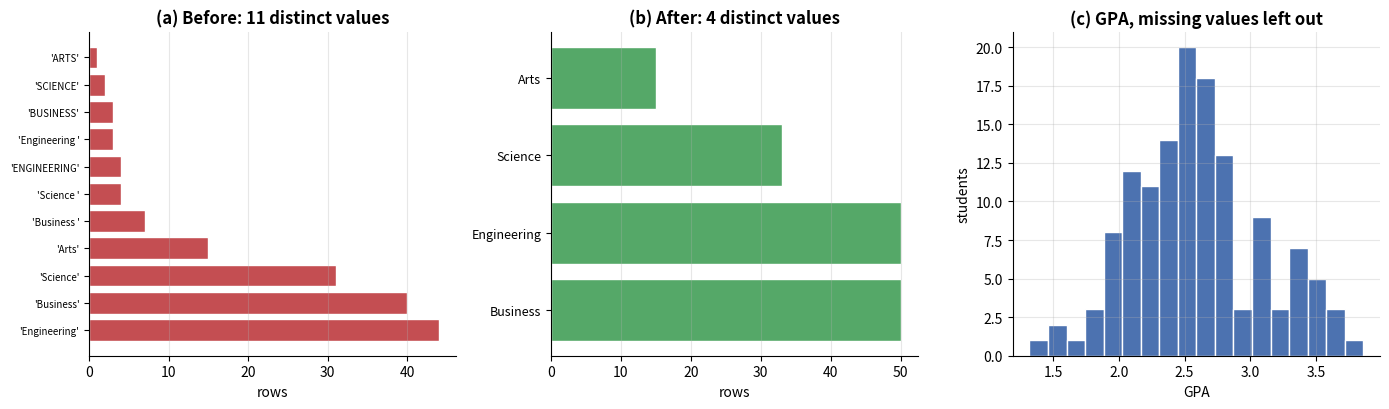

The matplotlib source for this figure:
# ---------------------------------------------------------------------------
# All imports for this notebook. Run this cell first.
# ---------------------------------------------------------------------------
import numpy as np
import pandas as pd
import matplotlib.pyplot as plt
import seaborn as sns
import warnings

# Reproducibility: every dataset in this notebook is generated from this seed,
# so your numbers will match the ones shown in the lecture exactly.
RANDOM_SEED = 42
rng = np.random.default_rng(RANDOM_SEED)

# Consistent, colour-blind-safe plotting defaults for the whole course.
PALETTE = ["#4C72B0", "#DD8452", "#55A868", "#C44E52", "#8172B3", "#937860"]
plt.rcParams.update({
    "figure.figsize": (9, 4.5),
    "figure.dpi": 100,
    "axes.grid": True,
    "axes.spines.top": False,
    "axes.spines.right": False,
    "grid.alpha": 0.3,
    "axes.titlesize": 12,
    "axes.titleweight": "bold",
    "font.size": 10,
})
sns.set_palette(PALETTE)

pd.set_option("display.max_columns", 30)
pd.set_option("display.width", 120)

print("Environment ready.")
print(f"  numpy   {np.__version__}")
print(f"  pandas  {pd.__version__}")
print(f"  seaborn {sns.__version__}")
print(f"  seed    {RANDOM_SEED}")

def generate_messy_enrolments(n: int = 150, seed: int = RANDOM_SEED) -> pd.DataFrame:
    """Build a reproducible enrolment frame containing realistic defects.

    Defects introduced, all of which occur in real administrative exports:
      - missing GPA (not recorded) and missing scholarship_usd (means zero)
      - inconsistent whitespace and capitalisation in `faculty`
      - `credits` stored as text, with one unparseable value
      - six duplicated rows
      - two rows that are entirely empty apart from the identifier

    Parameters
    ----------
    n : int
        Number of base records before duplicates are added.
    seed : int
        Seed for reproducibility.

    Returns
    -------
    pandas.DataFrame
    """
    generator = np.random.default_rng(seed)

    faculties = ["Engineering", "Business", "Science", "Arts"]
    faculty = generator.choice(faculties, size=n, p=[0.35, 0.30, 0.20, 0.15])
    ability = generator.normal(0, 1, size=n)

    frame = pd.DataFrame({
        "student_id": [f"S{2026000 + i}" for i in range(n)],
        "faculty": faculty,
        "credits": generator.choice([12, 15, 18], size=n, p=[0.25, 0.50, 0.25]),
        "gpa": np.clip(2.6 + ability * 0.5, 0, 4).round(2),
        "attendance_pct": np.clip(78 + ability * 9 + generator.normal(0, 5, n),
                                  0, 100).round(1),
        "scholarship_usd": np.where(
            generator.random(n) < 0.25,
            (generator.integers(200, 1200, size=n) // 50 * 50).astype(float),
            0.0,
        ),
    })

    # Missing GPA: not recorded for 12% of students.
    frame.loc[generator.random(n) < 0.12, "gpa"] = np.nan

    # Missing scholarship: exported as blank where the amount was zero.
    frame.loc[frame["scholarship_usd"] == 0, "scholarship_usd"] = np.nan

    # Missing attendance for a few students.
    frame.loc[generator.random(n) < 0.05, "attendance_pct"] = np.nan

    # Inconsistent text: stray whitespace and capitalisation.
    messy_text = generator.random(n)
    frame.loc[messy_text < 0.10, "faculty"] = frame.loc[messy_text < 0.10, "faculty"] + " "
    frame.loc[messy_text > 0.92, "faculty"] = frame.loc[messy_text > 0.92, "faculty"].str.upper()

    # credits stored as text, with one unparseable entry.
    frame["credits"] = frame["credits"].astype(str)
    frame.loc[7, "credits"] = "not recorded"

    # Two rows that are empty apart from the identifier.
    for position in [30, 90]:
        frame.loc[position, ["faculty", "credits", "gpa",
                             "attendance_pct", "scholarship_usd"]] = np.nan

    # Six duplicated rows, appended at the end.
    duplicates = frame.iloc[[3, 11, 25, 44, 60, 77]].copy()
    frame = pd.concat([frame, duplicates], ignore_index=True)

    return frame


messy = generate_messy_enrolments()

print("shape:", messy.shape)
print()
print(messy.head(8))

# The first inspection from Week 4, on a frame that needs it.
messy.info()

print("\nMissing values per column:")
missing = pd.DataFrame({
    "n_missing": messy.isna().sum(),
    "pct": (messy.isna().mean() * 100).round(1),
})
print(missing[missing["n_missing"] > 0])

print(f"\nTotal missing values: {int(messy.isna().sum().sum())}")
print(f"Rows with at least one missing value: {int(messy.isna().any(axis=1).sum())} "
      f"of {len(messy)}")

# An integer Series that acquires a missing value is promoted to float.
counts = pd.Series([10, 20, 30, 40])
print("Original :", counts.dtype, counts.tolist())

with_missing = counts.copy()
with_missing[1] = np.nan
print("With NaN :", with_missing.dtype, with_missing.tolist())

print("\nThe values are now 10.0, nan, 30.0, 40.0. An int64 column cannot hold")
print("NaN, because NaN is a floating-point value, so pandas promotes the")
print("whole column. Identifiers printed as 1001.0 are this, every time.")

# The nullable integer type holds pd.NA without promoting.
nullable = pd.Series([10, 20, 30, 40], dtype="Int64")
nullable[1] = pd.NA
print("\nAs Int64  :", nullable.dtype, nullable.tolist())
print("Note the capital I. 'int64' is the NumPy type; 'Int64' is the pandas")
print("nullable type, which has a missing marker of its own.")

# pd.isna handles every marker; np.isnan and == do not.
print("\npd.isna(np.nan), pd.isna(pd.NaT), pd.isna(None), pd.isna(pd.NA):",
      pd.isna(np.nan), pd.isna(pd.NaT), pd.isna(None), pd.isna(pd.NA))
print("np.nan == np.nan  ->", np.nan == np.nan, " (never compare with ==)")

print(f"{'call':<42}{'rows kept':>11}{'lost':>8}")
print("-" * 61)
original = len(messy)
variants = {
    "no cleaning": messy,
    "dropna()": messy.dropna(),
    "dropna(how='all')": messy.dropna(how="all"),
    "dropna(subset=['gpa'])": messy.dropna(subset=["gpa"]),
    "dropna(thresh=4)": messy.dropna(thresh=4),
}
for label, frame in variants.items():
    print(f"{label:<42}{len(frame):>11}{original - len(frame):>8}")

print(f"\ndropna() with no arguments removes "
      f"{original - len(messy.dropna())} of {original} rows — "
      f"{(original - len(messy.dropna())) / original * 100:.0f}% of the data.")
print("\nOne missing value anywhere in a row removes the whole row. On a wide")
print("table this deletes most of the data while looking like a tidy-up.")
print("Always compare len() before and after.")

# The two rows that are genuinely empty are the ones worth dropping outright.
key_columns = ["faculty", "credits", "gpa", "attendance_pct", "scholarship_usd"]
empty_rows = messy[messy[key_columns].isna().all(axis=1)]

print(f"Rows empty apart from the identifier: {len(empty_rows)}")
print(empty_rows)

print("\nThese carry no information, so dropping them loses nothing.")
print("That is a different judgement from dropping a row because ONE field")
print("is missing.")

gpa = messy["gpa"]
print(f"gpa: {gpa.isna().sum()} missing of {len(gpa)}")
print(f"  observed mean   {gpa.mean():.3f}")
print(f"  observed median {gpa.median():.3f}")

comparison = pd.DataFrame({
    "constant_0": gpa.fillna(0),
    "mean": gpa.fillna(gpa.mean()),
    "median": gpa.fillna(gpa.median()),
})
print("\nWhat each choice does to the column statistics:")
print(comparison.agg(["mean", "std", "min"]).round(3))

print("\nFilling with 0 moves the mean a long way and invents 18 students with")
print("a GPA of zero. It is the wrong answer here: a missing GPA means")
print("'not recorded', not 'scored nothing'.")

# Filling within a group says more than filling from the whole column.
clean_faculty = messy["faculty"].str.strip().str.title()

group_median = messy.assign(faculty=clean_faculty).groupby("faculty")["gpa"].transform("median")
overall_median = messy["gpa"].median()

filled = pd.DataFrame({
    "faculty": clean_faculty,
    "gpa": messy["gpa"],
    "by_overall": messy["gpa"].fillna(overall_median),
    "by_faculty": messy["gpa"].fillna(group_median),
})

print("Faculty medians:")
print(filled.groupby("faculty")["gpa"].median().round(3))

print(f"\nOverall median: {overall_median:.3f}")

print("\nRows where the two approaches disagree, first six:")
disagree = filled[filled["gpa"].isna()].head(6)
print(disagree[["faculty", "by_overall", "by_faculty"]].round(3).to_string())

print("\ntransform('median') returns a value per ROW, aligned to the original")
print("index, which is what fillna needs. agg('median') would return one value")
print("per group and would not align.")

# ffill and bfill are for ORDERED data only.
readings = pd.Series([20.1, np.nan, np.nan, 21.4, np.nan, 22.0],
                     index=pd.date_range("2026-03-01", periods=6, freq="D"))

print("Daily sensor readings with gaps:")
print(readings)

print("\nffill (carry the last observation forward):")
print(readings.ffill())

print("\nbfill (carry the next observation backward):")
print(readings.bfill())

print("\nThese make sense here because the rows are in time order and a")
print("temperature does not jump. On unordered rows they simply propagate")
print("whatever happened to be above, which means nothing.")

print(f"Fully duplicated rows        : {int(messy.duplicated().sum())}")
print(f"Duplicated student_id values : {int(messy.duplicated(subset=['student_id']).sum())}")

print("\nkeep='first' (the default) marks the 2nd and later copies:")
print(messy[messy.duplicated(subset=["student_id"])][["student_id", "faculty", "gpa"]])

print("\nkeep=False marks EVERY row in a duplicated group, which is what you")
print("want when inspecting them:")
all_copies = messy[messy.duplicated(subset=["student_id"], keep=False)]
print(all_copies[["student_id", "faculty", "gpa"]].sort_values("student_id"))

deduplicated = messy.drop_duplicates(subset=["student_id"], keep="first")
print(f"\nAfter drop_duplicates: {len(messy)} -> {len(deduplicated)} rows")

print("credits dtype:", messy["credits"].dtype)
print("distinct values:", sorted(messy["credits"].dropna().unique()))

# astype is strict: one bad value and the whole call fails.
try:
    messy["credits"].astype(int)
except ValueError as exc:
    print(f"\nastype(int) raises:\n  ValueError: {str(exc)[:80]}...")

# to_numeric with errors='coerce' converts what it can and marks the rest.
credits_numeric = pd.to_numeric(messy["credits"], errors="coerce")
print(f"\nto_numeric(errors='coerce'): dtype {credits_numeric.dtype}")
print(f"  values that became NaN: {int(credits_numeric.isna().sum() - messy['credits'].isna().sum())}")
print(f"  total missing now     : {int(credits_numeric.isna().sum())}")

print("\nThe count of newly-created NaN is a measure of how bad the column is.")
print("Check it rather than assuming the conversion was clean.")

# Nullable Int64 keeps the values as integers despite the missing entries.
credits_nullable = credits_numeric.astype("Int64")
print(f"\nAs Int64: {credits_nullable.dtype}")
print(credits_nullable.head(9).tolist())

# 'category' for low-cardinality text: less memory, faster grouping.
faculty_clean = messy["faculty"].str.strip().str.title()

as_object = faculty_clean.memory_usage(deep=True)
as_category = faculty_clean.astype("category").memory_usage(deep=True)

print(f"faculty as text     : {as_object:>8,} bytes")
print(f"faculty as category : {as_category:>8,} bytes")
print(f"reduction           : {(1 - as_category / as_object) * 100:.0f}%")
print("\nThe category type stores each distinct value once and replaces the")
print("column with integer codes. Worth doing on any text column with few")
print("distinct values and many rows.")

print("Distinct faculty values BEFORE cleaning:")
for value in sorted(messy["faculty"].dropna().unique()):
    print(f"  {value!r}")

print(f"\n{messy['faculty'].nunique()} distinct values for what should be 4 faculties.")
print("Note that 'Engineering' and 'Engineering ' print almost identically")
print("but group separately.")

cleaned_faculty = messy["faculty"].str.strip().str.title()
print("\nAfter .str.strip().str.title():")
for value in sorted(cleaned_faculty.dropna().unique()):
    print(f"  {value!r}")
print(f"\n{cleaned_faculty.nunique()} distinct values.")

# Other .str methods used constantly.
sample = pd.Series(["  S2026001 ", "s2026002", "S2026003", None])

print("original      :", sample.tolist())
print(".str.strip()  :", sample.str.strip().tolist())
print(".str.upper()  :", sample.str.upper().tolist())
print(".str.len()    :", sample.str.len().tolist())

# Missing values propagate through .str, which breaks a boolean mask.
print("\n.str.contains('2026') without na=False:")
print(sample.str.contains("2026").tolist(), " <- contains NaN, unusable as a mask")
print(".str.contains('2026', na=False):")
print(sample.str.contains("2026", na=False).tolist(), " <- usable")

# zfill restores leading zeros lost to a numeric read.
codes = pd.Series([42, 43, 7]).astype(str)
print("\nRestoring leading zeros with .str.zfill(4):", codes.str.zfill(4).tolist())

demo = pd.DataFrame({
    "student_id": ["S001", "S002", "S003", "S004"],
    "gpa": [3.4, 1.8, 2.9, 1.5],
    "status": ["ok", "ok", "ok", "ok"],
})

print("Starting frame:")
print(demo)

# CHAINED ASSIGNMENT: two separate operations. This does not work.
attempt = demo.copy()
with warnings.catch_warnings(record=True) as caught:
    warnings.simplefilter("always")
    attempt[attempt["gpa"] < 2.0]["status"] = "probation"
    warning_names = [w.category.__name__ for w in caught]

print("\nAfter  attempt[attempt['gpa'] < 2.0]['status'] = 'probation':")
print(attempt)
print("\nwarnings raised:", warning_names or ["(none shown in this pandas version)"])
print("status column unchanged:", (attempt["status"] == "ok").all())

# THE FIX: one operation, both axes named.
fixed = demo.copy()
fixed.loc[fixed["gpa"] < 2.0, "status"] = "probation"

print("After  fixed.loc[fixed['gpa'] < 2.0, 'status'] = 'probation':")
print(fixed)
print("\nIt worked. Two rows changed.")

print("\n" + "=" * 70)
print("WHY")
print("=" * 70)
print("  df[mask]['col'] = value   is TWO operations:")
print("      1. df[mask]      -> builds a new temporary object")
print("      2. ['col'] = ... -> modifies that temporary, which is discarded")
print()
print("  df.loc[mask, 'col'] = value   is ONE operation:")
print("      pandas sees both axes at once and writes to the original")
print()
print("  pandas 1.x-2.x : SettingWithCopyWarning; the write MIGHT land")
print("  pandas 3.0+    : ChainedAssignmentError; the write NEVER lands")
print()
print(f"  You are running pandas {pd.__version__}")
print("\n  The 2.x behaviour is the more dangerous one, because code that")
print("  appeared to work on one machine can silently stop working on another.")

def clean_enrolments(raw: pd.DataFrame) -> tuple:
    """Clean the enrolment frame, returning the result and a log of each step.

    The order matters: text is normalised before grouping, duplicates are
    removed before statistics are computed from the data, and type conversion
    happens before any numeric filling.

    Parameters
    ----------
    raw : pandas.DataFrame
        The messy frame.

    Returns
    -------
    (pandas.DataFrame, list of dict)
        The cleaned frame, and one log entry per step.
    """
    frame = raw.copy()          # never modify the caller's data
    log = []

    def record(step, before, after, note):
        log.append({"step": step, "rows_before": before,
                    "rows_after": after, "note": note})

    # 1. Normalise text first, so grouping and deduplication see real duplicates.
    frame["faculty"] = frame["faculty"].str.strip().str.title()
    record("normalise text", len(frame), len(frame),
           "stripped whitespace and title-cased faculty")

    # 2. Drop rows that are empty apart from the identifier: no information.
    key_columns = ["faculty", "credits", "gpa", "attendance_pct", "scholarship_usd"]
    before = len(frame)
    frame = frame[~frame[key_columns].isna().all(axis=1)]
    record("drop empty rows", before, len(frame), "all key fields missing")

    # 3. Remove duplicate student records, keeping the first.
    before = len(frame)
    frame = frame.drop_duplicates(subset=["student_id"], keep="first")
    record("drop duplicates", before, len(frame), "duplicate student_id")

    # 4. Convert credits to a nullable integer; unparseable values become NA.
    frame["credits"] = pd.to_numeric(frame["credits"], errors="coerce").astype("Int64")
    record("convert credits", len(frame), len(frame),
           f"{int(frame['credits'].isna().sum())} unparseable or missing")

    # 5. A missing scholarship means no scholarship was awarded, so 0 is correct.
    filled = int(frame["scholarship_usd"].isna().sum())
    frame["scholarship_usd"] = frame["scholarship_usd"].fillna(0.0)
    record("fill scholarship", len(frame), len(frame),
           f"{filled} blanks filled with 0 (blank means no award)")

    # 6. A missing GPA was NOT recorded, so it is left missing. Filling it
    #    would invent data. This is a decision, not an oversight.
    record("gpa left as NaN", len(frame), len(frame),
           f"{int(frame['gpa'].isna().sum())} left missing deliberately")

    # 7. faculty as a category: fewer bytes, faster grouping.
    frame["faculty"] = frame["faculty"].astype("category")
    record("faculty to category", len(frame), len(frame), "low cardinality")

    return frame.reset_index(drop=True), log


cleaned, log = clean_enrolments(messy)

print(pd.DataFrame(log).to_string(index=False))
print(f"\n{len(messy)} rows in, {len(cleaned)} rows out "
      f"({len(messy) - len(cleaned)} removed)")
print("\nDtypes after cleaning:")
print(cleaned.dtypes)
print(f"\nRemaining missing values:\n{cleaned.isna().sum()[cleaned.isna().sum() > 0]}")

# What cleaning changed, visually.
fig, axes = plt.subplots(1, 3, figsize=(14, 4.2))

before_counts = messy["faculty"].value_counts()
axes[0].barh(range(len(before_counts)), before_counts.to_numpy(),
             color=PALETTE[3], edgecolor="white")
axes[0].set_yticks(range(len(before_counts)),
                   [repr(v) for v in before_counts.index], fontsize=7)
axes[0].set_title(f"(a) Before: {messy['faculty'].nunique()} distinct values")
axes[0].set_xlabel("rows")
axes[0].grid(axis="y", alpha=0)

after_counts = cleaned["faculty"].value_counts()
axes[1].barh(range(len(after_counts)), after_counts.to_numpy(),
             color=PALETTE[2], edgecolor="white")
axes[1].set_yticks(range(len(after_counts)), list(after_counts.index), fontsize=9)
axes[1].set_title(f"(b) After: {cleaned['faculty'].nunique()} distinct values")
axes[1].set_xlabel("rows")
axes[1].grid(axis="y", alpha=0)

axes[2].hist(cleaned["gpa"].dropna(), bins=18, color=PALETTE[0], edgecolor="white")
axes[2].set_title("(c) GPA, missing values left out")
axes[2].set_xlabel("GPA")
axes[2].set_ylabel("students")

plt.tight_layout()
plt.show()

print(f"{int(cleaned['gpa'].isna().sum())} students are missing a GPA and are absent")
print("from panel (c). Reporting that number alongside the chart is part of")
print("the analysis, not a footnote.")

# TODO 1a: total missing values in the whole frame, as an int.
n_missing_total = int(messy.isna().sum().sum())

# TODO 1b: percentage of rows having at least one missing value, as a float.
pct_rows_affected = float(messy.isna().any(axis=1).mean() * 100)

# TODO 1c: name of the column with the most missing values.
worst_column = messy.isna().sum().idxmax()

print(f"Total missing values      : {n_missing_total}")
print(f"Rows affected             : {pct_rows_affected}%")
print(f"Worst column              : {worst_column}")


# Verification for Task 1.
want_total = int(messy.isna().sum().sum())
want_pct = float(messy.isna().any(axis=1).mean() * 100)
want_worst = messy.isna().sum().idxmax()

problems = []
if n_missing_total is None:
    problems.append("n_missing_total is still None")
elif int(n_missing_total) != want_total:
    problems.append(f"n_missing_total should be {want_total}, got {n_missing_total}")

if pct_rows_affected is None:
    problems.append("pct_rows_affected is still None")
elif not np.isclose(float(pct_rows_affected), want_pct):
    problems.append(f"pct_rows_affected should be about {want_pct:.1f}, "
                    f"got {pct_rows_affected} (percentage, not proportion)")

if worst_column is None:
    problems.append("worst_column is still None")
elif worst_column != want_worst:
    problems.append(f"worst_column should be {want_worst!r}, got {worst_column!r}")

if problems:
    print("Not complete:")
    for p in problems:
        print("  -", p)
else:
    print("Task 1 complete.")

# TODO 2: strip whitespace and normalise capitalisation.
faculty_clean = messy["faculty"].str.strip().str.title()

if faculty_clean is not None:
    print("Before:", messy["faculty"].nunique(), "distinct values")
    print("After :", faculty_clean.nunique(), "distinct values")
    print("\nValues:", sorted(faculty_clean.dropna().unique()))


# Verification for Task 2.
if faculty_clean is None:
    print("Not complete: `faculty_clean` is still None.")
elif not isinstance(faculty_clean, pd.Series):
    print(f"Expected a Series, got {type(faculty_clean).__name__}.")
else:
    distinct = set(faculty_clean.dropna().unique())
    expected = {"Engineering", "Business", "Science", "Arts"}
    if distinct != expected:
        print(f"Expected exactly {sorted(expected)}")
        print(f"Got              {sorted(distinct)}")
        if any(v != v.strip() for v in distinct):
            print("Some values still have surrounding whitespace — use .str.strip()")
        if any(v.isupper() for v in distinct):
            print("Some values are still upper case — use .str.title()")
    elif len(faculty_clean) != len(messy):
        print("The result must have one entry per row; do not drop anything.")
    else:
        print("Task 2 complete. Four distinct faculties.")

# TODO 3a: compute the per-row faculty median of attendance_pct.
faculty_median_attendance = (
    messy.assign(faculty=faculty_clean)
    .groupby("faculty", observed=True)["attendance_pct"]
    .transform("median")
)

# TODO 3b: use it to fill the missing values.
attendance_filled = messy["attendance_pct"].fillna(faculty_median_attendance)

if attendance_filled is not None:
    print(f"Missing before: {int(messy['attendance_pct'].isna().sum())}")
    print(f"Missing after : {int(attendance_filled.isna().sum())}")
    print("\nFaculty medians used:")
    print(messy.assign(f=faculty_clean).groupby("f", observed=True)["attendance_pct"]
          .median().round(2))


# Verification for Task 3.
if attendance_filled is None or faculty_median_attendance is None:
    print("Not complete: fill in both TODO 3a and TODO 3b.")
else:
    reference_median = messy.assign(_f=faculty_clean).groupby("_f", observed=True)[
        "attendance_pct"].transform("median")
    reference = messy["attendance_pct"].fillna(reference_median)

    was_missing = messy["attendance_pct"].isna()

    if len(attendance_filled) != len(messy):
        print("The result must have one entry per row.")
    elif int(attendance_filled.isna().sum()) > 2:
        print(f"{int(attendance_filled.isna().sum())} values are still missing.")
        print("Every faculty has data, so only the rows with no faculty at all")
        print("should remain unfilled.")
    elif not np.allclose(attendance_filled[~was_missing].to_numpy(),
                         messy["attendance_pct"][~was_missing].to_numpy()):
        print("Values that were NOT missing must be left unchanged.")
    elif not np.allclose(attendance_filled.dropna().to_numpy(),
                         reference.dropna().to_numpy()):
        print("The filled values do not match the per-faculty medians.")
        print("Did you use transform('median') rather than agg or the overall median?")
    else:
        n_filled = int(was_missing.sum() - attendance_filled.isna().sum())
        print(f"Task 3 complete. {n_filled} values filled from their faculty median.")

flagged = cleaned.copy()

# TODO 4: add the `standing` column using .loc, in three steps.
flagged.loc[:, "standing"] = "good"
flagged.loc[flagged["gpa"] < 2.0, "standing"] = "probation"
flagged.loc[flagged["gpa"].isna(), "standing"] = "unknown"

print(flagged["standing"].value_counts() if "standing" in flagged.columns
      else "column not created yet")


# Verification for Task 4.
if "standing" not in flagged.columns:
    print("Not complete: no `standing` column was created.")
else:
    gpa = flagged["gpa"]
    expected = pd.Series("good", index=flagged.index)
    expected[gpa < 2.0] = "probation"
    expected[gpa.isna()] = "unknown"

    if not flagged["standing"].equals(expected):
        mismatch = (flagged["standing"] != expected).sum()
        print(f"{mismatch} rows are labelled incorrectly.")
        wrong_unknown = ((gpa.isna()) & (flagged["standing"] != "unknown")).sum()
        if wrong_unknown:
            print(f"  {wrong_unknown} rows with a missing GPA are not 'unknown'.")
            print("  Apply the isna() mask last, or missing GPAs get labelled first.")
    else:
        print("Task 4 complete.")
        print(flagged["standing"].value_counts().to_string())

# Problem 1 — starter code.

KEY_COLUMNS = ["faculty", "credits", "gpa", "attendance_pct", "scholarship_usd"]


def clean_and_report(df: pd.DataFrame) -> tuple:
    """Clean an enrolment frame and report what each step did."""
    frame = df.copy()
    rows_in = len(frame)

    frame["faculty"] = frame["faculty"].str.strip().str.title()

    empty_mask = frame[KEY_COLUMNS].isna().all(axis=1)
    empty_rows_removed = int(empty_mask.sum())
    frame = frame.loc[~empty_mask].copy()

    before_duplicates = len(frame)
    frame = frame.drop_duplicates(subset=["student_id"], keep="first").copy()
    duplicates_removed = int(before_duplicates - len(frame))

    credits_before = frame["credits"]
    credits_numeric = pd.to_numeric(credits_before, errors="coerce")
    unparseable_credits = int((credits_before.notna() & credits_numeric.isna()).sum())
    frame["credits"] = credits_numeric.astype("Int64")

    values_filled = int(frame["scholarship_usd"].isna().sum())
    frame["scholarship_usd"] = frame["scholarship_usd"].fillna(0.0)

    frame = frame.reset_index(drop=True)

    report = {
        "rows_in": int(rows_in),
        "rows_out": int(len(frame)),
        "duplicates_removed": duplicates_removed,
        "empty_rows_removed": empty_rows_removed,
        "values_filled": values_filled,
        "unparseable_credits": unparseable_credits,
    }
    return frame, report


result, report = clean_and_report(messy)

print("Report:")
for key, value in report.items():
    print(f"  {key:<22} {value}")

print(f"\nResult: {result.shape[0]} rows x {result.shape[1]} columns")
print(result.dtypes)


# Problem 1 — validation. All assertions must pass.
original_shape = messy.shape
result, report = clean_and_report(messy)

# --- return shape ---
assert isinstance(result, pd.DataFrame), "The first return value must be a DataFrame"
assert isinstance(report, dict), "The second return value must be a dict"

expected_keys = {"rows_in", "rows_out", "duplicates_removed", "empty_rows_removed",
                 "values_filled", "unparseable_credits"}
assert set(report.keys()) == expected_keys, (
    f"Report keys must be exactly {sorted(expected_keys)}; got {sorted(report.keys())}"
)
for key, value in report.items():
    assert isinstance(value, int), f"{key} must be a Python int, got {type(value).__name__}"

# --- the input is untouched ---
assert messy.shape == original_shape, "clean_and_report must not modify its input"
assert messy["faculty"].nunique() > 4, (
    "The input's faculty column must still be messy — work on a copy"
)

# --- counts are consistent with each other ---
assert report["rows_in"] == len(messy)
assert report["rows_out"] == len(result)
assert report["rows_in"] - report["rows_out"] == (
    report["duplicates_removed"] + report["empty_rows_removed"]
), "Rows lost must equal duplicates removed plus empty rows removed"

# --- the known defects were found ---
assert report["empty_rows_removed"] == 2, (
    f"The generator inserts 2 empty rows; got {report['empty_rows_removed']}"
)
assert report["duplicates_removed"] == 6, (
    f"The generator appends 6 duplicate rows; got {report['duplicates_removed']}"
)
assert report["unparseable_credits"] == 1, (
    f"Exactly one credits value reads 'not recorded'; got {report['unparseable_credits']}"
)
assert report["values_filled"] > 0, "Some scholarship_usd blanks should have been filled"

# --- text was normalised ---
assert set(result["faculty"].dropna().unique()) == {
    "Engineering", "Business", "Science", "Arts"
}, f"faculty should hold exactly the four names; got {sorted(set(result['faculty'].dropna().unique()))}"

# --- types ---
assert str(result["credits"].dtype) == "Int64", (
    f"credits must be the nullable Int64 type; got {result['credits'].dtype}"
)

# --- filling and not filling ---
assert result["scholarship_usd"].isna().sum() == 0, "scholarship_usd must be fully filled"
assert result["gpa"].isna().sum() > 0, (
    "gpa must be left missing — filling it would invent data"
)

# --- no duplicate identifiers remain ---
assert not result["student_id"].duplicated().any(), "Duplicate student_id values remain"

# --- the index was reset ---
assert isinstance(result.index, pd.RangeIndex), "Reset the index with drop=True"
assert result.index[0] == 0

# --- running it twice changes nothing further (idempotent) ---
again, report2 = clean_and_report(result)
assert report2["duplicates_removed"] == 0, "Cleaning an already-clean frame removes nothing"
assert report2["empty_rows_removed"] == 0
assert len(again) == len(result)

print("Problem 1: all assertions passed.")

# Problem 2 — starter code.

def fill_by_group(df: pd.DataFrame, value_col: str, group_col: str) -> pd.Series:
    """Fill missing values from the group median, falling back to the overall median."""
    if value_col not in df.columns or group_col not in df.columns:
        raise KeyError("value_col and group_col must exist in the DataFrame")

    values = df[value_col].copy()
    group_medians = df.groupby(group_col, observed=True)[value_col].transform("median")
    overall_median = values.median()

    return values.fillna(group_medians).fillna(overall_median)


work = messy.assign(faculty=messy["faculty"].str.strip().str.title())
filled_gpa = fill_by_group(work, "gpa", "faculty")

print(f"Missing before: {int(work['gpa'].isna().sum())}")
print(f"Missing after : {int(filled_gpa.isna().sum())}")
print("\nMedian GPA by faculty:")
print(work.groupby("faculty", observed=True)["gpa"].median().round(3))


# Problem 2 — validation. All assertions must pass.

sample = pd.DataFrame({
    "team":  ["A", "A", "A", "B", "B", "C", "C", None],
    "score": [10.0, 20.0, np.nan, 5.0, np.nan, np.nan, np.nan, np.nan],
})
# Group A median = 15.0; Group B median = 5.0; Group C has NO data;
# the last row has no group label. Overall median of [10, 20, 5] = 10.0

out = fill_by_group(sample, "score", "team")

assert isinstance(out, pd.Series), "fill_by_group must return a Series"
assert out.index.equals(sample.index), "The result must be aligned to df.index"
assert len(out) == len(sample)

# --- values that were present are unchanged ---
assert np.isclose(out.iloc[0], 10.0)
assert np.isclose(out.iloc[1], 20.0)
assert np.isclose(out.iloc[3], 5.0)

# --- group A filled from its own median ---
assert np.isclose(out.iloc[2], 15.0), (
    f"Group A has values 10 and 20, so its median is 15.0; got {out.iloc[2]}"
)

# --- group B filled from its own median ---
assert np.isclose(out.iloc[4], 5.0), (
    f"Group B has one value, 5.0, so its median is 5.0; got {out.iloc[4]}"
)

# --- group C has no data at all: fall back to the overall median ---
overall = sample["score"].median()
assert np.isclose(overall, 10.0), "Sanity check on the test data"
assert np.isclose(out.iloc[5], overall), (
    f"Group C has no values, so the overall median {overall} must be used; got {out.iloc[5]}"
)
assert np.isclose(out.iloc[6], overall)

# --- a missing group label also falls back ---
assert np.isclose(out.iloc[7], overall), (
    f"A row with no group label must use the overall median; got {out.iloc[7]}"
)

# --- nothing is left missing when any data exists ---
assert out.isna().sum() == 0, "With a usable fallback, no value should remain missing"

# --- the input is untouched ---
assert sample["score"].isna().sum() == 5, "fill_by_group must not modify its input"

# --- a column that is entirely missing is returned unchanged, without raising ---
all_missing = pd.DataFrame({"g": ["A", "B"], "v": [np.nan, np.nan]})
untouched = fill_by_group(all_missing, "v", "g")
assert untouched.isna().all(), "With nothing to fill from, the values stay missing"

# --- a column with no missing values is returned unchanged ---
complete = pd.DataFrame({"g": ["A", "A", "B"], "v": [1.0, 2.0, 3.0]})
same = fill_by_group(complete, "v", "g")
assert np.allclose(same.to_numpy(), [1.0, 2.0, 3.0])

# --- a bad column name raises KeyError ---
for bad_value, bad_group in [("nope", "team"), ("score", "nope")]:
    try:
        fill_by_group(sample, bad_value, bad_group)
    except KeyError:
        pass
    else:
        raise AssertionError(
            f"fill_by_group(df, {bad_value!r}, {bad_group!r}) must raise KeyError"
        )

# --- it works on the notebook's own data ---
real = fill_by_group(work, "gpa", "faculty")
assert real.isna().sum() == 0, "Every faculty has GPA data, so nothing should remain missing"
assert np.allclose(real[~work["gpa"].isna()].to_numpy(),
                   work["gpa"].dropna().to_numpy()), "Present values must be unchanged"

print("Problem 2: all assertions passed.")
